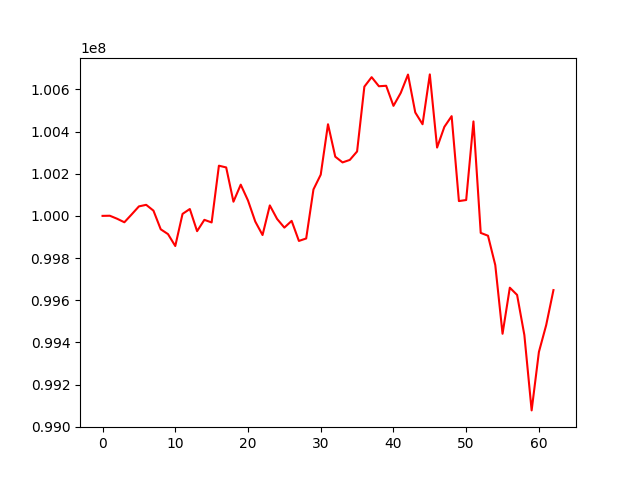

The data file committed next to this chart (first rows):
, 0
0, 100000000
1, 100000680
2, 99986485
3, 99969711
4, 100006865
5, 100044988
6, 100052419
7, 100024837
8, 99936421
9, 99913518
10, 99857080
11, 100009375
12, 100032611
13, 99927524
14, 99981218
15, 99968798
16, 100237993
17, 100229741
18, 100067230
19, 100148066
20, 100072911
21, 99973078
22, 99909163
23, 100049652
24, 99985504
25, 99944344
26, 99976314
27, 99881176
28, 99892838
29, 100125330
30, 100195399
31, 100434647
32, 100280738
33, 100253574
34, 100265423
35, 100305553
36, 100612890
37, 100657864
38, 100614805
39, 100617022
40, 100521761
41, 100583085
42, 100670189
43, 100490411
44, 100434560
45, 100670967
46, 100323979
47, 100422151
48, 100472940
49, 100070219
50, 100075203
51, 100447967
52, 99919275
53, 99905872
54, 99766701
55, 99440931
56, 99659480
57, 99625168
58, 99434768
59, 99077488
... 3 more rows
